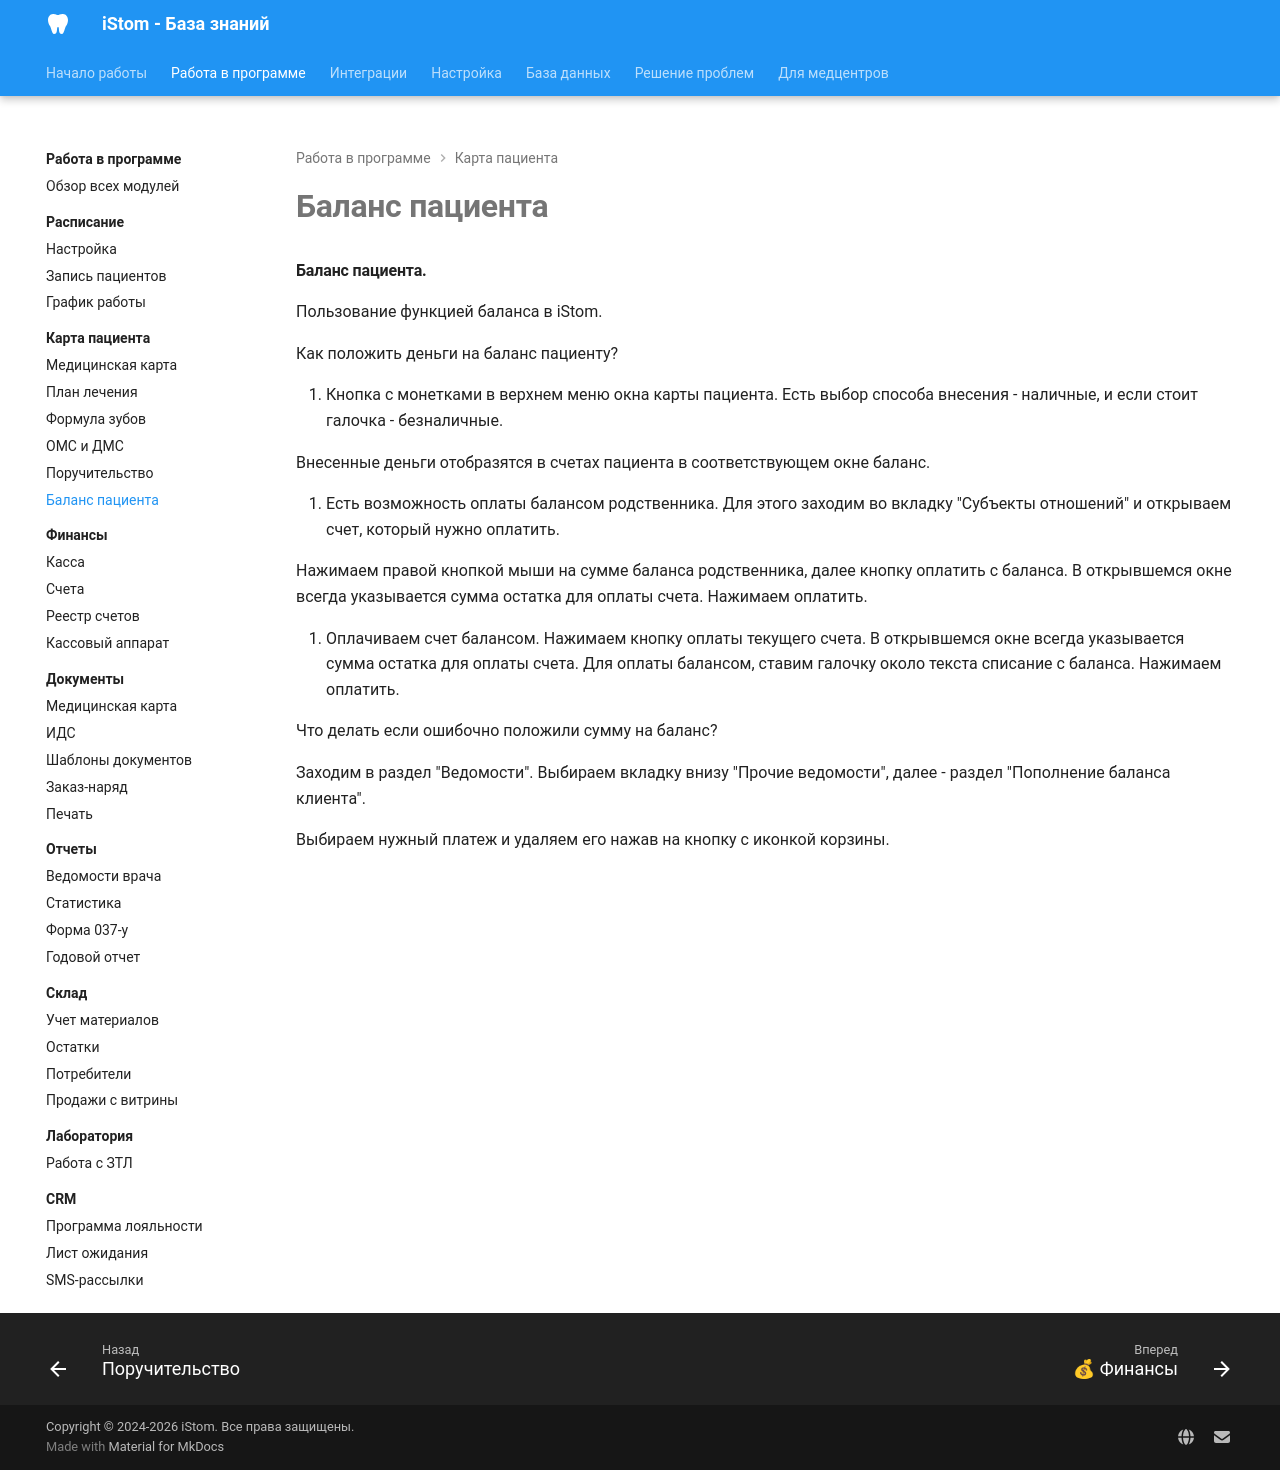

repository: boodaloo/istom-docs · page: modules/patients/balance/index.html · generator: mkdocs

# Баланс пациента

#### Баланс пациента.

Пользование функцией баланса в iStom.

Как положить деньги на баланс пациенту?

1. Кнопка с монетками в верхнем меню окна карты пациента. Есть выбор способа внесения - наличные, и если стоит галочка - безналичные.

Внесенные деньги отобразятся в счетах пациента в соответствующем окне баланс.

2. Есть возможность оплаты балансом родственника. Для этого заходим во вкладку "Субъекты отношений" и открываем счет, который нужно оплатить.

Нажимаем правой кнопкой мыши на сумме баланса родственника, далее кнопку оплатить с баланса. В открывшемся окне всегда указывается сумма остатка для оплаты счета. Нажимаем оплатить.

3. Оплачиваем счет балансом. Нажимаем кнопку оплаты текущего счета. В открывшемся окне всегда указывается сумма остатка для оплаты счета. Для оплаты балансом, ставим галочку около текста списание с баланса. Нажимаем оплатить.

Что делать если ошибочно положили сумму на баланс?

Заходим в раздел "Ведомости". Выбираем вкладку внизу "Прочие ведомости", далее - раздел "Пополнение баланса клиента".

Выбираем нужный платеж и удаляем его нажав на кнопку с иконкой корзины.
